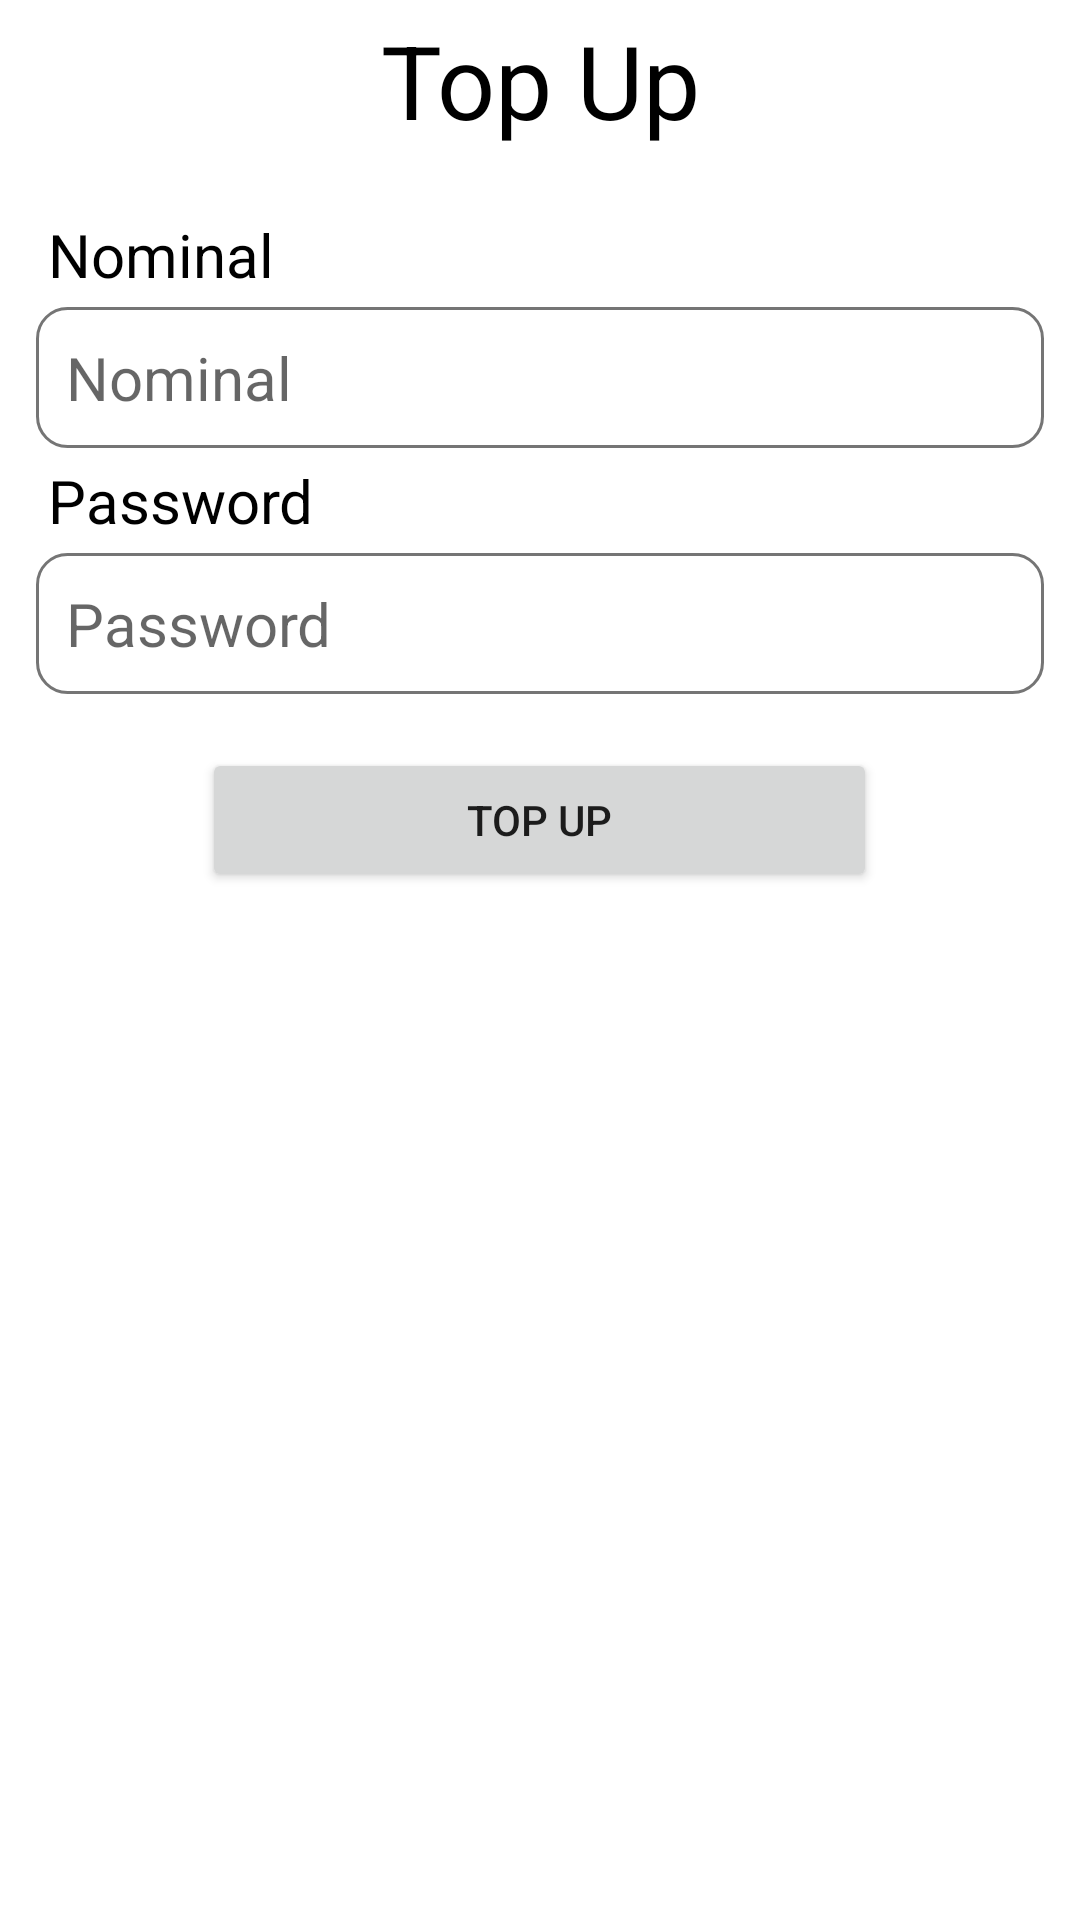

Write the Android layout XML for this screen, with the resource values it uses.
<!-- AndroidManifest.xml: application theme Theme.Munch -->
<!-- res/layout/fragment_customer_topup.xml -->
<?xml version="1.0" encoding="utf-8"?>
<LinearLayout xmlns:android="http://schemas.android.com/apk/res/android"
    xmlns:tools="http://schemas.android.com/tools"
    android:layout_width="match_parent"
    android:layout_height="wrap_content"
    xmlns:app="http://schemas.android.com/apk/res-auto"
    android:orientation="vertical"
    android:padding="4dp"
    tools:context=".fragments.customer.CustomerTopupFragment">

    <TextView
        android:id="@+id/textView38"
        android:layout_width="match_parent"
        android:layout_height="wrap_content"
        android:gravity="center"
        android:text="Top Up"
        android:textColor="#000000"
        android:textSize="34sp" />

    <LinearLayout
        android:layout_width="match_parent"
        android:layout_height="match_parent"
        android:background="@drawable/rounded_border_solid"
        android:orientation="vertical"
        android:paddingStart="8dp"
        android:paddingTop="18dp"
        android:paddingEnd="8dp"
        android:paddingBottom="18dp">

        <TextView
            android:id="@+id/textView40"
            android:layout_width="match_parent"
            android:layout_height="wrap_content"
            android:padding="4dp"
            android:text="Nominal"
            android:textColor="#000000"
            android:textSize="20sp" />

        <EditText
            android:id="@+id/etTopupNominal"
            android:layout_width="match_parent"
            android:layout_height="wrap_content"
            android:background="@drawable/rounded_border_light"
            android:ems="10"
            android:hint="Nominal"
            android:inputType="number"
            android:padding="10dp"
            android:textColor="#000000"
            android:textSize="20sp" />

        <TextView
            android:id="@+id/textView42"
            android:layout_width="match_parent"
            android:layout_height="wrap_content"
            android:padding="4dp"
            android:text="Password"
            android:textColor="#000000"
            android:textSize="20sp" />

        <EditText
            android:id="@+id/etTopupPassword"
            android:layout_width="match_parent"
            android:layout_height="wrap_content"
            android:background="@drawable/rounded_border_light"
            android:ems="10"
            android:hint="Password"
            android:inputType="textPersonName"
            android:padding="10dp"
            android:password="true"
            android:textColor="#000000"
            android:textSize="20sp" />

        <Button
            android:id="@+id/btnTopup"
            android:layout_width="225dp"
            android:layout_height="wrap_content"
            android:layout_gravity="center"
            android:layout_marginTop="18dp"
            android:foreground="?android:attr/selectableItemBackground"
            android:text="TOP UP" />

    </LinearLayout>

</LinearLayout>
<!-- resources referenced by this layout -->
<resources>
  <!-- drawable rounded_border_light (drawable) -->
  <?xml version="1.0" encoding="utf-8"?>
  <shape xmlns:android="http://schemas.android.com/apk/res/android">
      <corners android:radius="10dp" />
      <stroke android:width="1dp" android:color="#757575" />
  </shape>
  <style name="Theme.Munch" parent="Theme.MaterialComponents.DayNight">
          
          <item name="colorPrimary">@color/greenDG</item>
          <item name="colorPrimaryVariant">@color/greenDG</item>
          <item name="colorOnPrimary">@color/text_white</item>
          
          <item name="colorSecondary">@color/brownDG</item>
          <item name="colorSecondaryVariant">@color/brownDG_2</item>
          <item name="colorOnSecondary">@color/text_black</item>
          
          <item name="android:statusBarColor">@color/black</item>
          
          <item name="android:textColorSecondary">@color/greenDG</item>
          <item name="titleTextColor">@color/greenDG</item>
  
  
      </style>
  <color name="greenDG">#6d8139</color>
  <color name="text_white">#DDD</color>
  <color name="brownDG">#bcb0aa</color>
  <color name="brownDG_2">#C9BCB5</color>
  <color name="text_black">#111111</color>
  <color name="black">#FF000000</color>
</resources>
